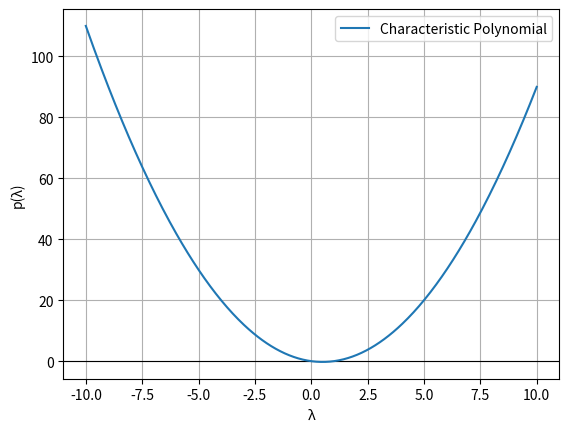

The matplotlib source for this figure:
import numpy as np
import matplotlib.pyplot as plt

# Given matrix A
a11, a12, a21, a22 = -3, 6, -2, 4

# Compute trace and determinant
trace = a11 + a22
det = a11*a22 - a12*a21

# Polynomial coefficients
coeffs = [1, -trace, det]
print("Characteristic Polynomial Coefficients:", coeffs)

# Define polynomial
lam = np.linspace(-10, 10, 400)
poly_vals = coeffs[0]*lam**2 + coeffs[1]*lam + coeffs[2]

# Plot
plt.axhline(0, color='black', linewidth=0.8)
plt.plot(lam, poly_vals, label="Characteristic Polynomial")
plt.xlabel("λ")
plt.ylabel("p(λ)")
plt.legend()
plt.grid(True)
plt.show()

